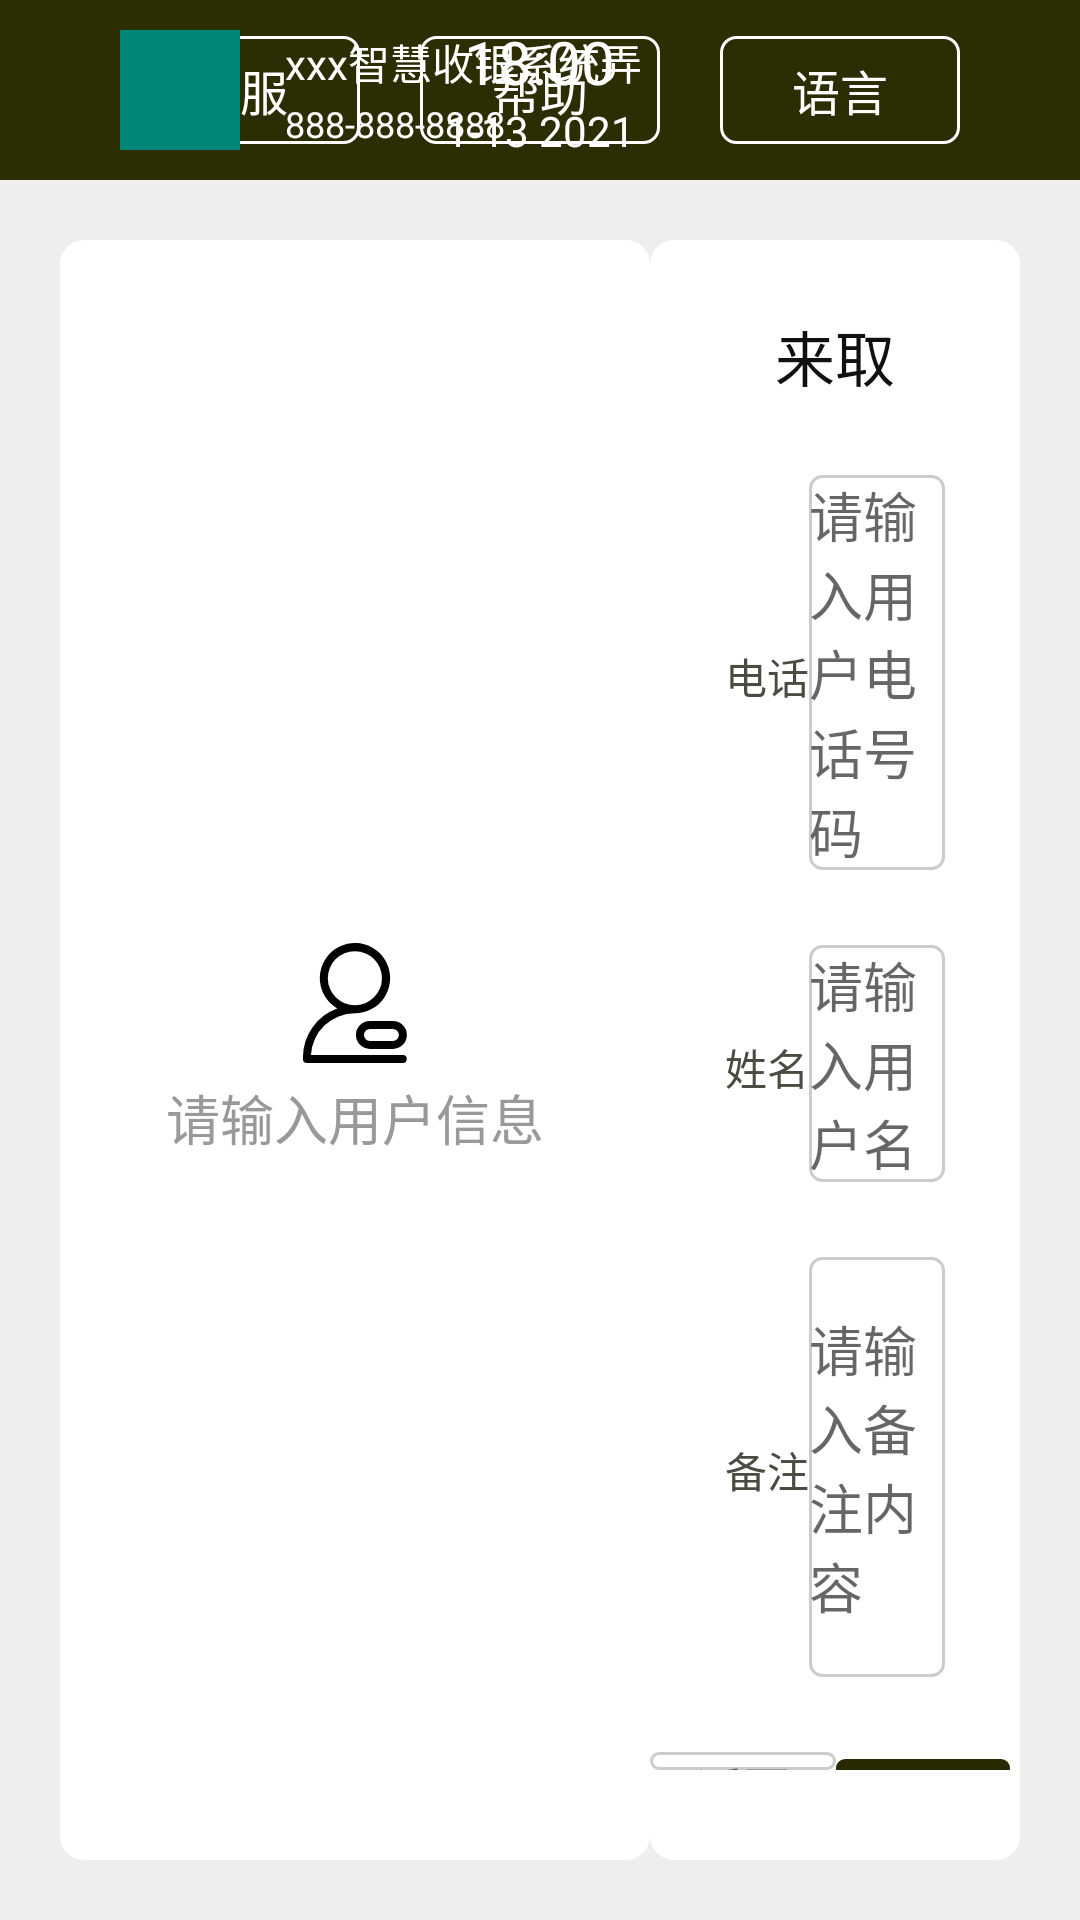

This screen was rendered from an Android layout file. Write that file and the resources it references.
<!-- AndroidManifest.xml: activity theme AppTheme.NoActionBar -->
<!-- res/layout/activity_home_get.xml -->
<?xml version="1.0" encoding="utf-8"?>
<LinearLayout xmlns:android="http://schemas.android.com/apk/res/android"
    android:layout_width="match_parent"
    android:layout_height="match_parent"
    android:background="@color/bg_light_red"
    android:orientation="vertical">

    <include layout="@layout/layout_login_top"/>
    <LinearLayout
        android:layout_width="match_parent"
        android:layout_height="match_parent"
        android:orientation="horizontal"
        android:padding="20dp"
        >

        <RelativeLayout
            android:layout_width="0dp"
            android:layout_height="match_parent"
            android:layout_weight="1.6"
            android:background="@drawable/bg_home_get"
            >

            <RelativeLayout
                android:id="@+id/rl_home_get_history"
                android:layout_width="match_parent"
                android:layout_height="match_parent"
                android:visibility="gone"
                >

            <androidx.recyclerview.widget.RecyclerView
                android:id="@+id/rv_home_get"
                android:layout_width="match_parent"
                android:layout_height="wrap_content"
                />

            <RelativeLayout
                android:layout_width="match_parent"
                android:layout_height="wrap_content"
                android:layout_alignParentBottom="true"
                android:layout_marginBottom="30dp"
                >

                <LinearLayout
                    android:layout_width="wrap_content"
                    android:layout_height="wrap_content"
                    android:orientation="horizontal"
                    android:layout_centerVertical="true"
                    >

                    <TextView
                        android:layout_width="wrap_content"
                        android:layout_height="wrap_content"
                        android:text="@string/get_find"
                        android:textColor="#ff4b4b41"
                        android:textSize="16sp"
                        android:layout_marginLeft="@dimen/dp_10"
                        />

                    <TextView
                        android:id="@+id/tv_get_order_num"
                        android:layout_width="wrap_content"
                        android:layout_height="wrap_content"
                        android:text="8"
                        android:textColor="#ff4b4b41"
                        android:textSize="16sp"
                        />

                    <TextView
                        android:layout_width="wrap_content"
                        android:layout_height="wrap_content"
                        android:text="@string/get_order_num"
                        android:textColor="#ff4b4b41"
                        android:textSize="16sp"
                        />

                    <TextView
                        android:layout_width="wrap_content"
                        android:layout_height="wrap_content"
                        android:text="@string/get_total_price"
                        android:textColor="#ffde0711"
                        android:textSize="18sp"
                        />

                    <TextView
                        android:id="@+id/tv_get_price"
                        android:layout_width="wrap_content"
                        android:layout_height="wrap_content"
                        android:text="23000.00"
                        android:textColor="#ffde0711"
                        android:textSize="18sp"
                        />


                </LinearLayout>


                <TextView
                    android:layout_width="wrap_content"
                    android:layout_height="wrap_content"
                    android:layout_alignParentRight="true"
                    android:layout_marginRight="@dimen/dp_10"
                    android:text="@string/get_history"
                    android:textColor="@color/text_yellow_00"
                    android:background="@drawable/bg_home_text_bottom_select"
                    android:layout_centerVertical="true"
                    android:paddingLeft="15dp"
                    android:paddingRight="15dp"
                    android:paddingTop="@dimen/dp_10"
                    android:paddingBottom="@dimen/dp_10"
                    />

            </RelativeLayout>

            </RelativeLayout>

            <TextView
                android:id="@+id/tv_input_get_username"
                android:layout_width="wrap_content"
                android:layout_height="wrap_content"
                android:layout_centerInParent="true"
                android:textColor="@color/gray_line_99"
                android:textSize="18sp"
                android:drawableTop="@drawable/ic_username"
                android:drawablePadding="5dp"
                android:text="@string/please_input_userinfo"
                />


        </RelativeLayout>


        <LinearLayout
            android:layout_width="0dp"
            android:layout_height="match_parent"
            android:layout_weight="1"
            android:orientation="vertical"
            android:layout_marginLeft="@dimen/dp_10"
            android:gravity="center_horizontal"
            android:background="@drawable/bg_home_get"
            >

            <TextView
                android:layout_width="wrap_content"
                android:layout_height="wrap_content"
                android:text="@string/home_get"
                android:textColor="#ff111111"
                android:textSize="20sp"
                android:layout_marginTop="24dp"
                />

            <LinearLayout
                android:layout_width="match_parent"
                android:layout_height="wrap_content"
                android:orientation="horizontal"
                android:layout_margin="25dp"
                >

                <TextView
                    android:layout_width="wrap_content"
                    android:layout_height="wrap_content"
                    android:text="@string/tel"
                    android:textColor="#ff4b4b41"
                    android:textSize="14sp"
                    />

                <EditText
                    android:id="@+id/et_get_input_phone"
                    android:layout_width="match_parent"
                    android:layout_height="wrap_content"
                    android:layout_marginLeft="@dimen/dp_10"
                    android:hint="@string/please_input_tel"
                    android:textSize="@dimen/sp_14"
                    android:background="@drawable/bg_adapter_choose_num"
                    />

            </LinearLayout>

            <LinearLayout
                android:layout_width="match_parent"
                android:layout_height="wrap_content"
                android:orientation="horizontal"
                android:layout_marginLeft="25dp"
                android:layout_marginRight="25dp"
                >

                <TextView
                    android:layout_width="wrap_content"
                    android:layout_height="wrap_content"
                    android:text="@string/name"
                    android:textColor="#ff4b4b41"
                    android:textSize="14sp"
                    />

                <EditText
                    android:id="@+id/et_get_input_name"
                    android:layout_width="match_parent"
                    android:layout_height="wrap_content"
                    android:layout_marginLeft="@dimen/dp_10"
                    android:hint="@string/please_input_customer"
                    android:textSize="@dimen/sp_14"
                    android:background="@drawable/bg_adapter_choose_num"
                    />


            </LinearLayout>





            <LinearLayout
                android:layout_width="match_parent"
                android:layout_height="wrap_content"
                android:orientation="horizontal"
                android:layout_margin="25dp"
                >

                <TextView
                    android:layout_width="wrap_content"
                    android:layout_height="wrap_content"
                    android:text="@string/remarks"
                    android:textColor="#ff4b4b41"
                    android:textSize="14sp"
                    />

                <EditText
                    android:id="@+id/et_get_remarks"
                    android:layout_width="match_parent"
                    android:layout_height="140dp"
                    android:layout_marginLeft="@dimen/dp_10"
                    android:hint="@string/please_input_remarks"
                    android:textSize="@dimen/sp_14"
                    android:background="@drawable/bg_adapter_choose_num"
                    />


            </LinearLayout>


            <RelativeLayout
                android:layout_width="match_parent"
                android:layout_height="match_parent"
                >

                <LinearLayout
                    android:layout_width="wrap_content"
                    android:layout_height="wrap_content"
                    android:layout_alignParentBottom="true"
                    android:layout_centerHorizontal="true"
                    android:layout_marginBottom="30dp"
                    >

                    <TextView
                        android:id="@+id/tv_back"
                        android:layout_width="wrap_content"
                        android:layout_height="wrap_content"
                        android:text="@string/back"
                        android:paddingLeft="15dp"
                        android:paddingRight="15dp"
                        android:paddingTop="@dimen/dp_10"
                        android:paddingBottom="@dimen/dp_10"
                        android:textSize="16sp"
                        android:background="@drawable/bg_adapter_choose_num"
                        />


                    <TextView
                        android:id="@+id/tv_home_get_history"
                        android:layout_width="wrap_content"
                        android:layout_height="wrap_content"
                        android:layout_alignParentRight="true"
                        android:layout_marginLeft="@dimen/dp_10"
                        android:text="@string/get_history"
                        android:textColor="@color/text_yellow_00"
                        android:background="@drawable/bg_home_text_bottom_select"
                        android:layout_centerVertical="true"
                        android:paddingLeft="15dp"
                        android:paddingRight="15dp"
                        android:paddingTop="@dimen/dp_10"
                        android:paddingBottom="@dimen/dp_10"
                        />

                    <TextView
                        android:id="@+id/tv_go_order"
                        android:layout_width="wrap_content"
                        android:layout_height="wrap_content"
                        android:text="@string/go_order"
                        android:paddingLeft="15dp"
                        android:paddingRight="15dp"
                        android:paddingTop="@dimen/dp_10"
                        android:paddingBottom="@dimen/dp_10"
                        android:layout_marginLeft="15dp"
                        android:textSize="16sp"
                        android:textColor="@color/white"
                        android:background="@drawable/bg_click_red"
                        />



                </LinearLayout>



            </RelativeLayout>

        </LinearLayout>

    </LinearLayout>

</LinearLayout>
<!-- res/layout/layout_login_top.xml (included above) -->
<?xml version="1.0" encoding="utf-8"?>
<LinearLayout xmlns:android="http://schemas.android.com/apk/res/android"
    android:layout_width="match_parent"
    android:layout_height="wrap_content"
    android:background="@color/title_color"

    android:orientation="vertical">

    <RelativeLayout
        android:layout_width="match_parent"
        android:layout_height="@dimen/login_top_height">

        <LinearLayout
            android:layout_width="wrap_content"
            android:layout_height="wrap_content"
            android:layout_centerInParent="true"
            android:orientation="vertical">

            <TextView
                android:id="@+id/tv_login_time"
                android:layout_width="wrap_content"
                android:layout_height="wrap_content"
                android:layout_gravity="center_horizontal"
                android:text="18:00"
                android:textColor="@android:color/white"
                android:textSize="20sp" />

            <TextView
                android:id="@+id/tv_login_date"
                android:layout_width="wrap_content"
                android:layout_height="wrap_content"
                android:text="1-13 2021"
                android:textColor="@android:color/white"
                android:textSize="14sp" />
        </LinearLayout>


        <LinearLayout
            android:layout_width="wrap_content"
            android:layout_height="wrap_content"
            android:layout_alignParentRight="true"
            android:layout_centerInParent="true"
            android:layout_marginRight="@dimen/base_margin"
            android:orientation="horizontal">

            <TextView style="@style/login_top_btn"
                android:text="客服"
                />
            <TextView
                android:text="帮助"
                style="@style/login_top_btn"
                android:layout_marginLeft="20dp" />

            <TextView
                android:text="语言"
                style="@style/login_top_btn"
                android:layout_marginLeft="20dp" />

        </LinearLayout>

        <RelativeLayout
            android:id="@+id/iv_login_top_layout"
            android:layout_width="@dimen/img_size"
            android:layout_height="@dimen/img_size"
            android:layout_centerVertical="true"
            android:layout_marginLeft="@dimen/base_margin"
            android:background="@color/colorPrimary">

            <ImageView
                android:id="@+id/iv_login_top_image"
                android:layout_width="wrap_content"
                android:layout_height="wrap_content"
                android:layout_centerInParent="true"
                android:layout_centerVertical="true"
                android:background="@color/colorPrimary" />
        </RelativeLayout>


        <RelativeLayout
            android:layout_width="wrap_content"
            android:layout_height="wrap_content"
            android:layout_centerVertical="true"
            android:layout_marginLeft="15dp"
            android:layout_toRightOf="@id/iv_login_top_layout"
            android:orientation="vertical">

            <TextView
                android:id="@+id/tv_login_top_name"
                android:layout_width="wrap_content"
                android:layout_height="wrap_content"
                android:text="xxx智慧收银系统弄"
                android:textColor="@android:color/white"
                android:textSize="14sp" />

            <TextView
                android:layout_width="wrap_content"
                android:layout_height="wrap_content"
                android:layout_below="@id/tv_login_top_name"
                android:layout_marginTop="2dp"
                android:text="888-888-8888"
                android:textColor="@android:color/white"
                android:textSize="12sp" />
        </RelativeLayout>
    </RelativeLayout>
</LinearLayout>
<!-- resources referenced by this layout -->
<resources>
  <color name="bg_light_red">#F0EDED</color>
  <color name="colorPrimary">#008577</color>
  <color name="gray_line_99">#999999</color>
  <color name="text_yellow_00">#FFB600</color>
  <color name="title_color">#2d2d04</color>
  <color name="white">#FFFFFF</color>
  <dimen name="base_margin">40dp</dimen>
  <dimen name="img_size">40dp</dimen>
  <dimen name="login_top_height">60dp</dimen>
  <!-- drawable bg_adapter_choose_num (drawable) -->
  <?xml version="1.0" encoding="utf-8"?>
  <shape xmlns:android="http://schemas.android.com/apk/res/android"
      android:shape="rectangle">
      <solid android:color="#ffffffff" />
      <stroke android:width="1dp" android:color="@color/line_bg"/>
      <corners android:topLeftRadius="4dp" android:topRightRadius="4dp" android:bottomLeftRadius="4dp" android:bottomRightRadius="4dp" />
  </shape>
  <!-- drawable bg_click_red (drawable) -->
  <?xml version="1.0" encoding="utf-8"?>
  <shape xmlns:android="http://schemas.android.com/apk/res/android"
      android:shape="rectangle">
      <solid android:color="#ffeeeeee" />
      <gradient android:type="linear" android:useLevel="true" android:startColor="#fff42631" android:endColor="#ffde0711" android:angle="-45" />
      <corners android:topLeftRadius="8dp" android:topRightRadius="8dp" android:bottomLeftRadius="8dp" android:bottomRightRadius="8dp" />
  
  </shape>
  <!-- drawable bg_home_get (drawable) -->
  <?xml version="1.0" encoding="utf-8"?>
  <shape xmlns:android="http://schemas.android.com/apk/res/android"
      android:shape="rectangle">
      <solid android:color="#ffffffff" />
      <corners android:topLeftRadius="8dp" android:topRightRadius="8dp" android:bottomLeftRadius="8dp" android:bottomRightRadius="8dp" />
  </shape>
  <!-- drawable bg_home_text_bottom_select (drawable) -->
  <?xml version="1.0" encoding="utf-8"?>
  <shape xmlns:android="http://schemas.android.com/apk/res/android"
      android:shape="rectangle">
      <solid android:color="#2a2a00" />
      <corners android:topLeftRadius="8dp" android:topRightRadius="8dp" android:bottomLeftRadius="8dp" android:bottomRightRadius="8dp" />
  
  </shape>
  <string name="back">返回</string>
  <string name="get_find">找到</string>
  <string name="get_history">历史</string>
  <string name="get_order_num">份订单</string>
  <string name="get_total_price">总计: $</string>
  <string name="go_order">点单</string>
  <string name="home_get">来取</string>
  <string name="name">姓名</string>
  <string name="please_input_customer">请输入用户名</string>
  <string name="please_input_remarks">请输入备注内容</string>
  <string name="please_input_tel">请输入用户电话号码</string>
  <string name="please_input_userinfo">请输入用户信息</string>
  <string name="remarks">备注</string>
  <string name="tel">电话</string>
  <style name="login_top_btn">
          <item name="android:textColor">@android:color/white</item>
          <item name="android:background">@drawable/bg_gray_hollow_rectangle</item>
          <item name="android:textSize">16sp</item>
          <item name="android:gravity">center</item>
          <item name="android:layout_width">80dp</item>
          <item name="android:layout_height">36dp</item>
      </style>
  <style name="AppTheme.NoActionBar">
          <item name="windowActionBar">false</item>
          <item name="windowNoTitle">true</item>
      </style>
  <color name="line_bg">#CCCCCC</color>
  <!-- drawable bg_gray_hollow_rectangle (drawable) -->
  <?xml version="1.0" encoding="utf-8"?>
  <shape xmlns:android="http://schemas.android.com/apk/res/android"
      android:shape="rectangle">
  
  
      <stroke
          android:width="1dp"
          android:color="@android:color/white" />
  
      <corners android:radius="5dp"/>
  
  </shape>
</resources>
